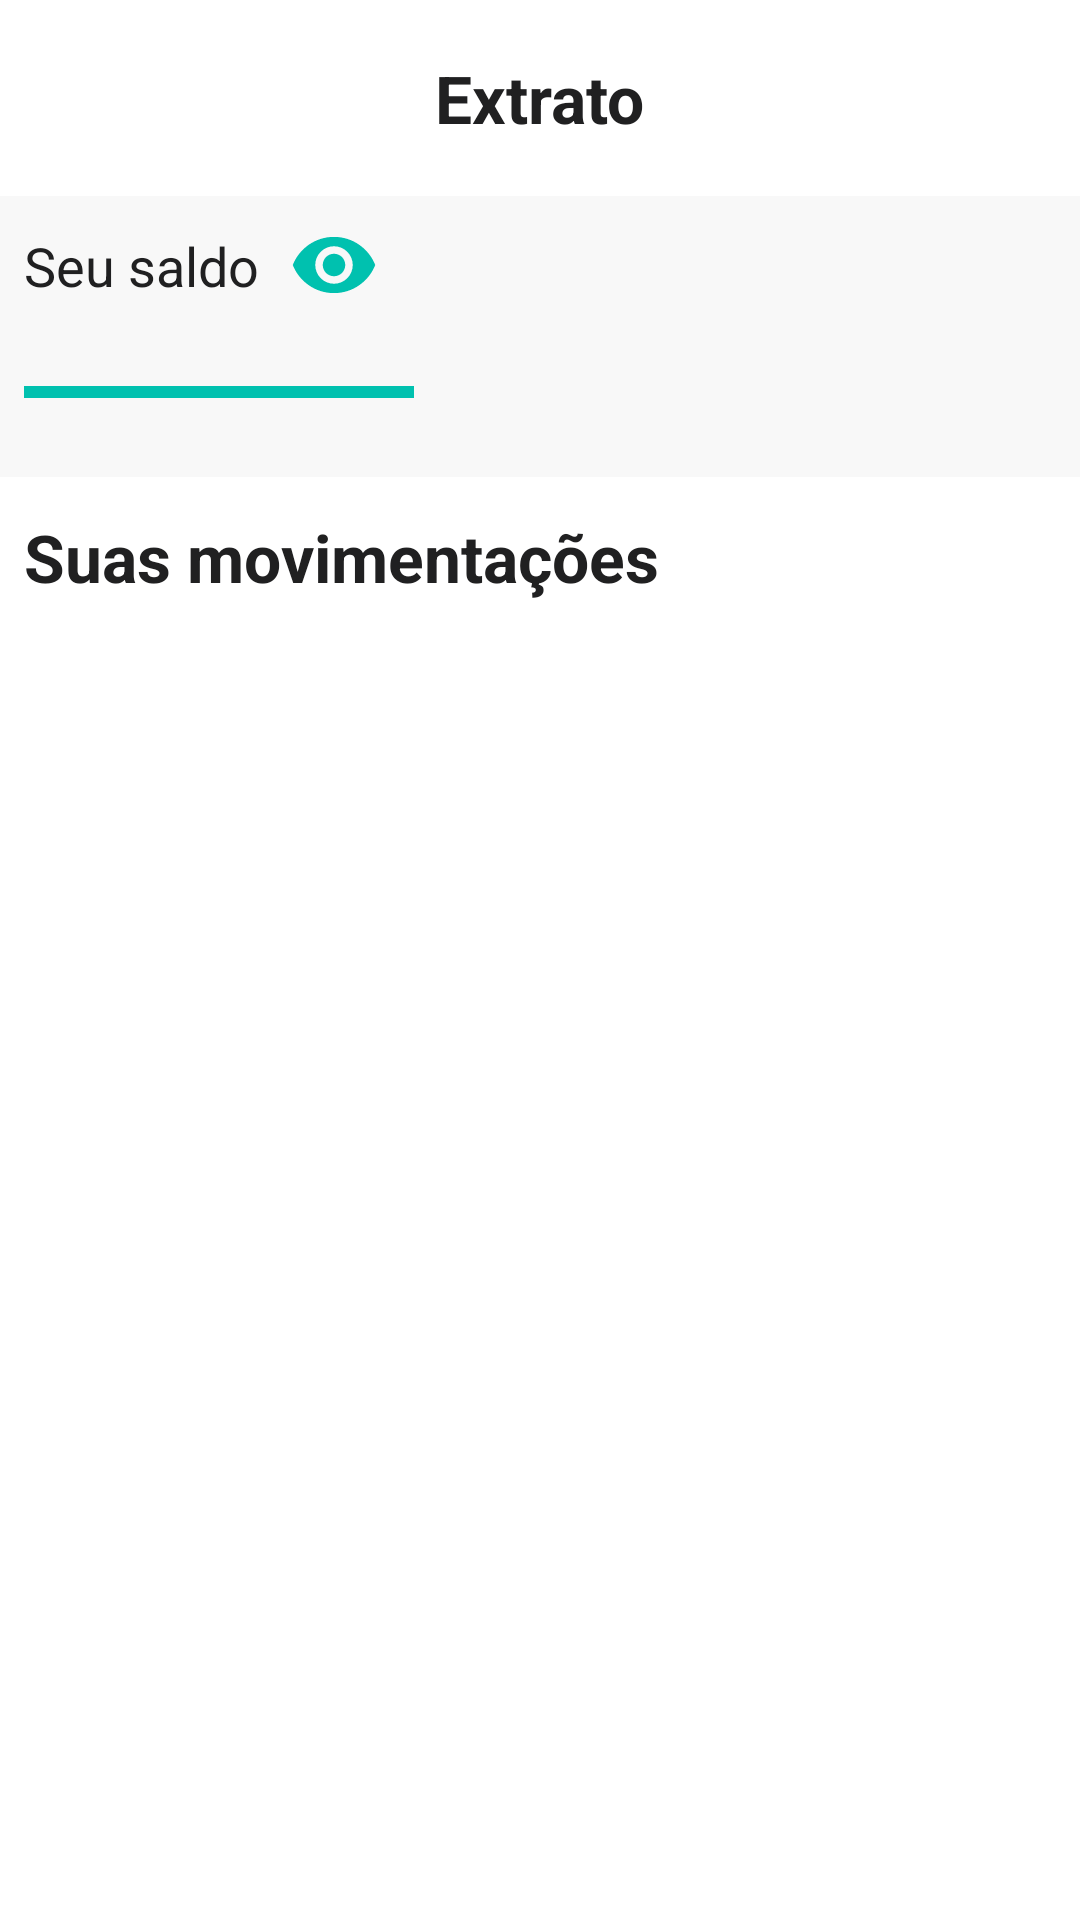

Layout XML and referenced resources for this Android screen:
<!-- AndroidManifest.xml: application theme Theme.DesafioSouthSystem -->
<!-- res/layout/activity_home.xml -->
<?xml version="1.0" encoding="utf-8"?>
<androidx.constraintlayout.widget.ConstraintLayout xmlns:android="http://schemas.android.com/apk/res/android"
    xmlns:app="http://schemas.android.com/apk/res-auto"
    xmlns:tools="http://schemas.android.com/tools"
    android:layout_width="match_parent"
    android:layout_height="match_parent"
    tools:context=".presenter.features.home.HomeActivity">

    <TextView
        android:id="@+id/textViewStatementTitle"
        android:layout_width="wrap_content"
        android:layout_height="wrap_content"
        android:text="@string/statement"
        android:layout_marginTop="@dimen/default_18dp"
        android:textSize="@dimen/default_22sp"
        android:textStyle="bold"
        android:textColor="@color/default_black_202021"
        app:layout_constraintStart_toStartOf="parent"
        app:layout_constraintTop_toTopOf="parent"
        app:layout_constraintEnd_toEndOf="parent" />

    <androidx.constraintlayout.widget.ConstraintLayout
        android:id="@+id/constraintLayout"
        android:layout_width="match_parent"
        android:layout_height="wrap_content"
        android:layout_marginTop="@dimen/default_18dp"
        android:background="@color/default_gray_F8F8F8"
        android:orientation="vertical"
        app:layout_constraintLeft_toLeftOf="parent"
        app:layout_constraintRight_toRightOf="parent"
        app:layout_constraintTop_toBottomOf="@+id/textViewStatementTitle">

        <TextView
            android:id="@+id/textViewMyAmountTitle"
            android:layout_width="wrap_content"
            android:layout_height="wrap_content"
            android:layout_marginStart="@dimen/default_8dp"
            android:text="@string/your_amount"
            android:textColor="@color/default_black_202021"
            android:textSize="@dimen/default_18sp"
            app:layout_constraintBottom_toBottomOf="@+id/imageShowHideAmount"
            app:layout_constraintStart_toStartOf="parent"
            app:layout_constraintTop_toTopOf="@+id/imageShowHideAmount" />

        <ImageView
            android:id="@+id/imageShowHideAmount"
            app:layout_constraintStart_toEndOf="@+id/textViewMyAmountTitle"
            app:layout_constraintTop_toTopOf="parent"
            android:layout_marginTop="@dimen/default_8dp"
            android:layout_width="@dimen/default_50dp"
            android:layout_height="@dimen/default_30dp"
            android:src="@drawable/eye_open" />

        <View
            android:id="@+id/viewWithoutAmount"
            android:layout_width="@dimen/default_130dp"
            android:layout_height="@dimen/default_4dp"
            android:background="@color/default_blue_00C1AF"
            app:layout_constraintBottom_toBottomOf="@+id/textViewAmount"
            app:layout_constraintStart_toStartOf="@+id/textViewAmount"
            app:layout_constraintTop_toTopOf="@+id/textViewAmount"
            app:layout_constraintVertical_bias="0.35" />

        <TextView
            android:id="@+id/textViewAmount"
            android:visibility="invisible"
            android:layout_width="wrap_content"
            android:layout_height="wrap_content"
            android:layout_marginStart="@dimen/default_8dp"
            android:layout_marginTop="@dimen/default_14dp"
            android:paddingBottom="@dimen/default_12dp"
            tools:text="@string/your_amount"
            android:textColor="@color/default_blue_00C1AF"
            android:textSize="@dimen/default_24sp"
            android:textStyle="bold"
            app:layout_constraintStart_toStartOf="parent"
            app:layout_constraintTop_toBottomOf="@+id/textViewMyAmountTitle" />

    </androidx.constraintlayout.widget.ConstraintLayout>

    <TextView
        android:id="@+id/movements"
        android:layout_width="wrap_content"
        android:layout_height="wrap_content"
        android:text="@string/your_movements"
        android:textColor="@color/default_black_202021"
        android:textStyle="bold"
        android:textSize="@dimen/default_22sp"
        android:layout_marginTop="@dimen/default_12dp"
        android:layout_marginStart="@dimen/default_8dp"
        app:layout_constraintHorizontal_bias="0.0"
        app:layout_constraintLeft_toLeftOf="parent"
        app:layout_constraintRight_toRightOf="parent"
        app:layout_constraintTop_toBottomOf="@+id/constraintLayout" />

    <androidx.recyclerview.widget.RecyclerView
        android:id="@+id/recyclerView"
        android:layout_width="match_parent"
        android:layout_height="@dimen/default_0dp"
        app:layout_constraintLeft_toLeftOf="parent"
        android:layout_marginTop="@dimen/default_12dp"
        android:layout_marginStart="@dimen/default_8dp"
        app:layout_constraintTop_toBottomOf="@+id/movements"
        app:layout_constraintBottom_toBottomOf="parent"
        tools:listitem="@layout/item_list" />

    <include
        android:id="@+id/loading"
        android:layout_width="wrap_content"
        android:layout_height="wrap_content"
        android:visibility="gone"
        layout="@layout/progress_bar"
        app:layout_constraintStart_toStartOf="parent"
        app:layout_constraintEnd_toEndOf="parent"
        app:layout_constraintTop_toTopOf="parent"
        app:layout_constraintBottom_toBottomOf="parent" />

</androidx.constraintlayout.widget.ConstraintLayout>
<!-- res/layout/progress_bar.xml (included above) -->
<?xml version="1.0" encoding="utf-8"?>
<androidx.constraintlayout.widget.ConstraintLayout xmlns:android="http://schemas.android.com/apk/res/android"
    xmlns:app="http://schemas.android.com/apk/res-auto"
    xmlns:tools="http://schemas.android.com/tools"
    android:layout_width="match_parent"
    android:layout_height="match_parent"
    tools:context=".presenter.features.home.HomeActivity">

    <ProgressBar
        android:layout_width="wrap_content"
        android:layout_height="wrap_content"
        app:layout_constraintStart_toStartOf="parent"
        app:layout_constraintEnd_toEndOf="parent"
        app:layout_constraintTop_toTopOf="parent"
        app:layout_constraintBottom_toBottomOf="parent" />

</androidx.constraintlayout.widget.ConstraintLayout>
<!-- resources referenced by this layout -->
<resources>
  <color name="default_black_202021">#202021</color>
  <color name="default_blue_00C1AF">#00C1AF</color>
  <color name="default_gray_F8F8F8">#F8F8F8</color>
  <dimen name="default_0dp">0dp</dimen>
  <dimen name="default_12dp">12dp</dimen>
  <dimen name="default_130dp">130dp</dimen>
  <dimen name="default_14dp">14dp</dimen>
  <dimen name="default_18dp">18dp</dimen>
  <dimen name="default_18sp">18sp</dimen>
  <dimen name="default_22sp">22sp</dimen>
  <dimen name="default_24sp">24sp</dimen>
  <dimen name="default_30dp">30dp</dimen>
  <dimen name="default_4dp">4dp</dimen>
  <dimen name="default_50dp">50dp</dimen>
  <dimen name="default_8dp">8dp</dimen>
  <!-- drawable eye_open (drawable) -->
  <vector xmlns:android="http://schemas.android.com/apk/res/android"
      android:width="20dp"
      android:height="20dp"
      android:viewportWidth="24.0"
      android:viewportHeight="24.0">
  
      <path
          android:fillColor="@color/default_blue_00C1AF"
          android:pathData="M12,4.5C7,4.5 2.73,7.61 1,12c1.73,4.39 6,7.5 11,7.5s9.27,-3.11 11,-7.5c-1.73,-4.39 -6,-7.5 -11,-7.5zM12,17c-2.76,0 -5,-2.24 -5,-5s2.24,-5 5,-5 5,2.24 5,5 -2.24,5 -5,5zM12,9c-1.66,0 -3,1.34 -3,3s1.34,3 3,3 3,-1.34 3,-3 -1.34,-3 -3,-3z" />
  
  </vector>
  <string name="statement">Extrato</string>
  <string name="your_amount">Seu saldo</string>
  <string name="your_movements">Suas movimentações</string>
  <style name="Theme.DesafioSouthSystem" parent="Theme.MaterialComponents.DayNight.DarkActionBar">
          
          <item name="colorPrimary">@color/purple_500</item>
          <item name="colorPrimaryVariant">@color/purple_700</item>
          <item name="colorOnPrimary">@color/white</item>
          
          <item name="colorSecondary">@color/teal_200</item>
          <item name="colorSecondaryVariant">@color/teal_700</item>
          <item name="colorOnSecondary">@color/black</item>
          
          <item name="android:statusBarColor" tools:targetApi="l">?attr/colorPrimaryVariant</item>
          
      </style>
  <color name="purple_500">#FF6200EE</color>
  <color name="purple_700">#FF3700B3</color>
  <color name="white">#FFFFFFFF</color>
  <color name="teal_200">#FF03DAC5</color>
  <color name="teal_700">#FF018786</color>
  <color name="black">#FF000000</color>
</resources>
